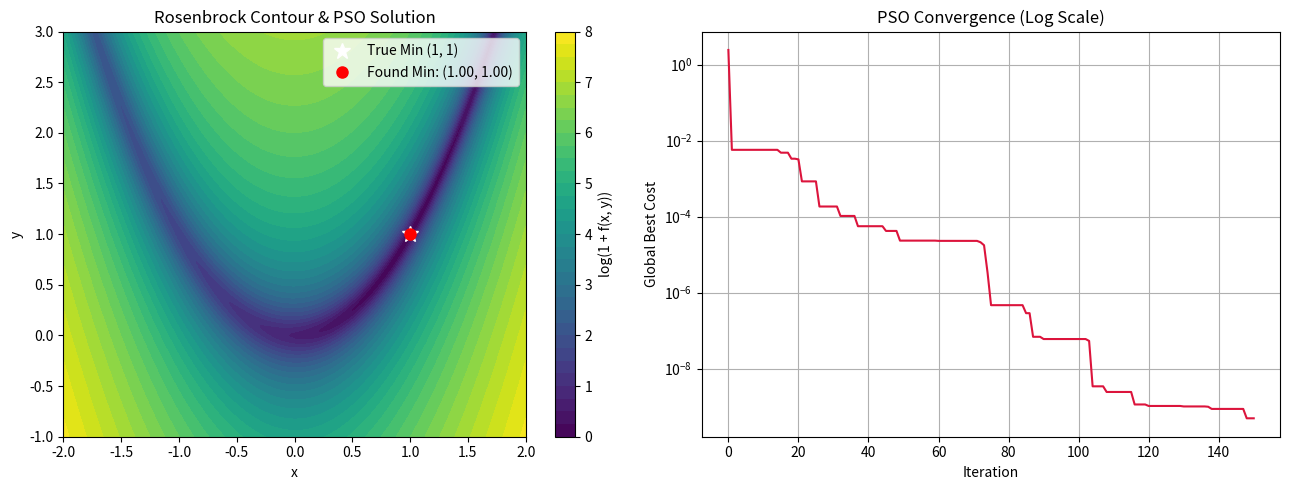

The matplotlib source for this figure:
import numpy as np
import matplotlib.pyplot as plt

def rosenbrock(pos):
    x, y = pos[0], pos[1]
    return (1.0 - x)**2 + 100.0 * (y - x**2)**2

def particle_swarm_optimization(func, bounds, n_particles=50, n_iter=150, w=0.7, c1=1.5, c2=1.5):
    dim = len(bounds)
    lower = np.array([b[0] for b in bounds])
    upper = np.array([b[1] for b in bounds])

    positions = lower + np.random.rand(n_particles, dim) * (upper - lower)
    velocities = (np.random.rand(n_particles, dim) - 0.5) * (upper - lower) * 0.1
    pbest = positions.copy()
    pbest_scores = np.array([func(p) for p in positions])

    gbest_idx = np.argmin(pbest_scores)
    gbest = pbest[gbest_idx].copy()
    gbest_score = pbest_scores[gbest_idx]
    history = [gbest_score]

    for _ in range(n_iter):
        for i in range(n_particles):
            r1, r2 = np.random.rand(dim), np.random.rand(dim)
            velocities[i] = (w * velocities[i] + 
                             c1 * r1 * (pbest[i] - positions[i]) + 
                             c2 * r2 * (gbest - positions[i]))
            
            positions[i] += velocities[i]
            positions[i] = np.clip(positions[i], lower, upper)

            score = func(positions[i])
            if score < pbest_scores[i]:
                pbest[i] = positions[i].copy()
                pbest_scores[i] = score
                if score < gbest_score:
                    gbest = positions[i].copy()
                    gbest_score = score

        history.append(gbest_score)

    return gbest, gbest_score, history

if __name__ == '__main__':
    np.random.seed(42)
    bounds = [(-2.0, 2.0), (-1.0, 3.0)]
    best_pos, best_val, history = particle_swarm_optimization(rosenbrock, bounds)

    print(f"Optimal Position (x, y): {best_pos[0]:.4f}, {best_pos[1]:.4f}")
    print(f"Minimum Value: {best_val:.6f}")

    x = np.linspace(bounds[0][0], bounds[0][1], 200)
    y = np.linspace(bounds[1][0], bounds[1][1], 200)
    X, Y = np.meshgrid(x, y)
    Z = (1.0 - X)**2 + 100.0 * (Y - X**2)**2

    fig, axes = plt.subplots(1, 2, figsize=(13, 5))
    contour = axes[0].contourf(X, Y, np.log1p(Z), levels=35, cmap='viridis')
    axes[0].plot(1, 1, 'w*', markersize=12, label='True Min (1, 1)')
    axes[0].plot(best_pos[0], best_pos[1], 'ro', markersize=8, label=f'Found Min: ({best_pos[0]:.2f}, {best_pos[1]:.2f})')
    axes[0].set_title("Rosenbrock Contour & PSO Solution")
    axes[0].set_xlabel("x")
    axes[0].set_ylabel("y")
    axes[0].legend()
    fig.colorbar(contour, ax=axes[0], label='log(1 + f(x, y))')

    axes[1].plot(history, color='crimson')
    axes[1].set_yscale('log')
    axes[1].set_title("PSO Convergence (Log Scale)")
    axes[1].set_xlabel("Iteration")
    axes[1].set_ylabel("Global Best Cost")
    axes[1].grid(True)

    plt.tight_layout()
    plt.show()
